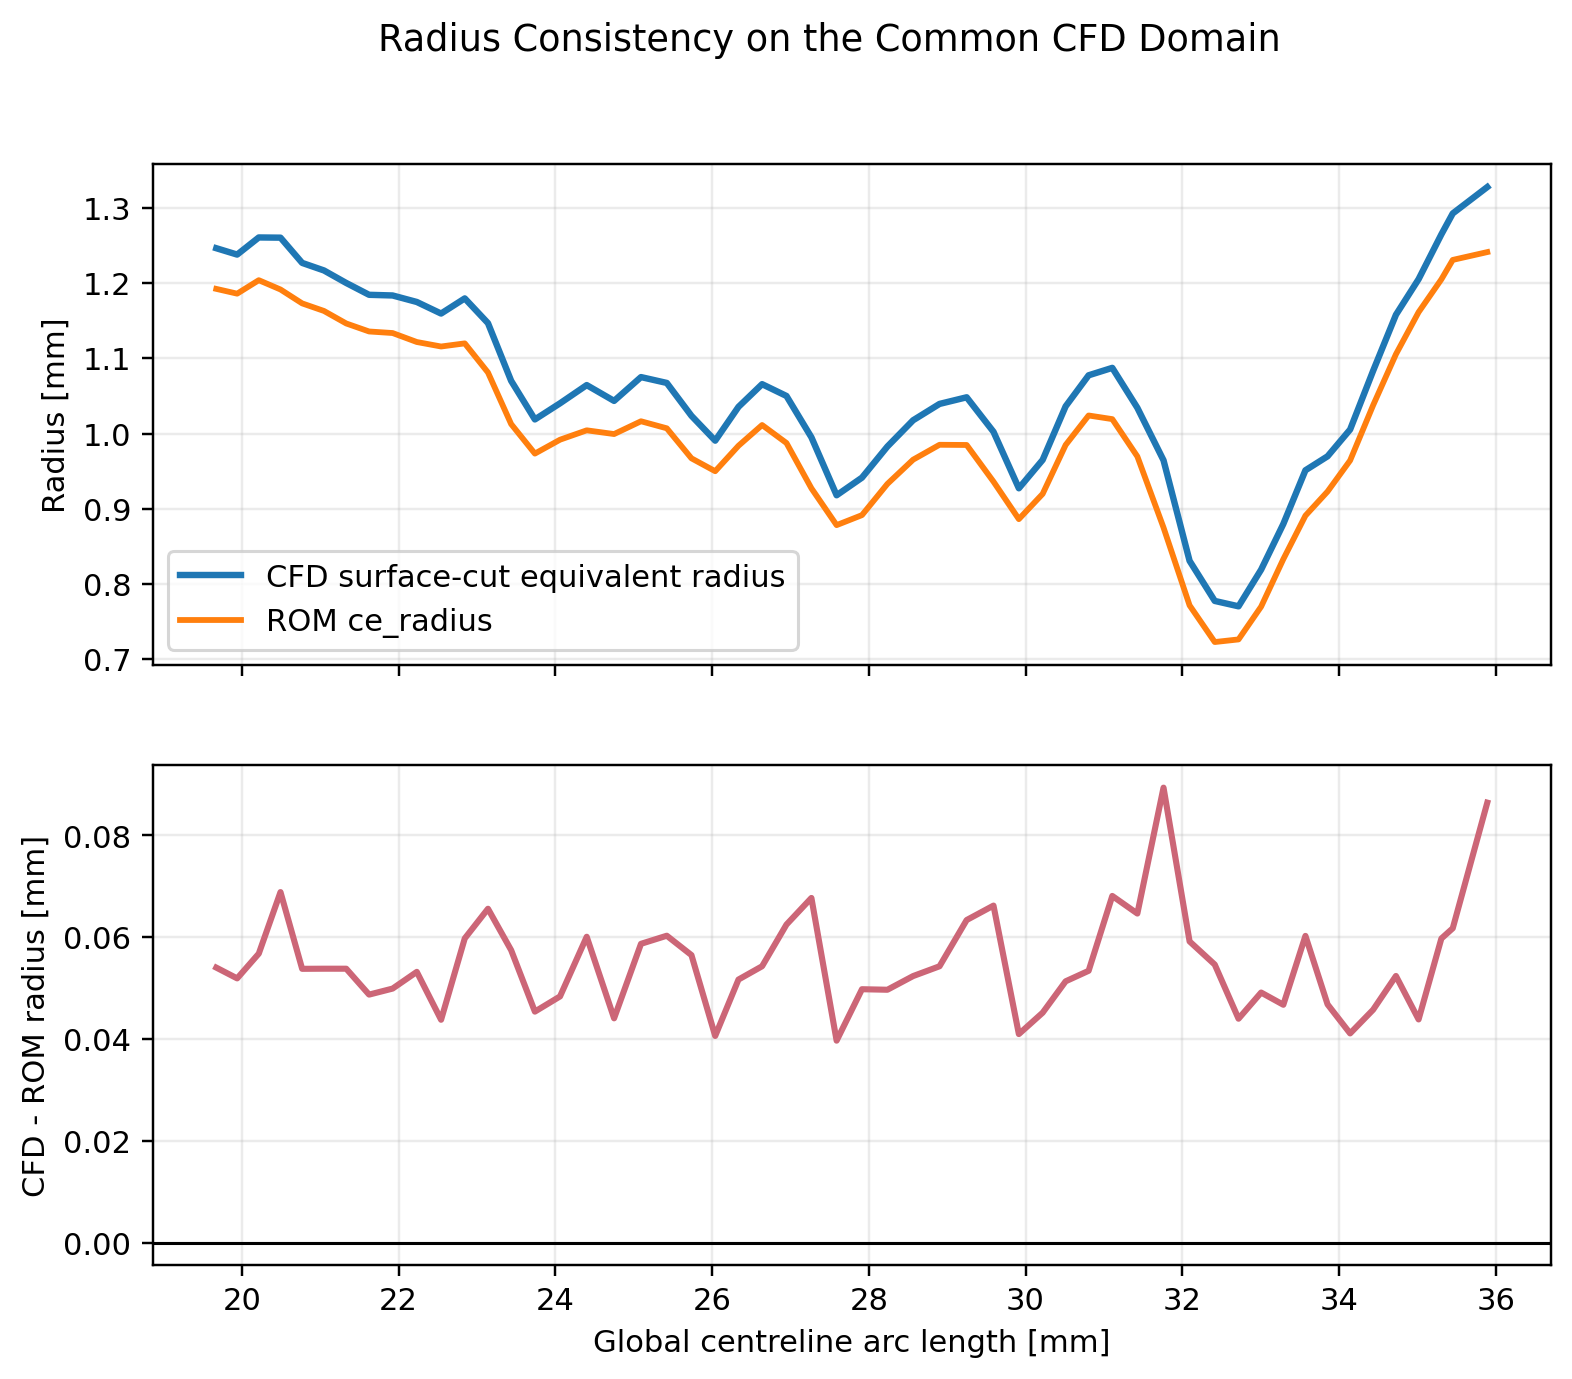

The file beside this chart, header and first rows:
global_s_mm, radius_CFD_equivalent_mm, radius_ROM_ce_mm, difference_CFD_minus_ROM_mm, relative_difference_pct, centreline_to_section_centroid_mm
19.67, 1.246, 1.192, 0.05404, 4.533, 0.3249
19.94, 1.238, 1.186, 0.05192, 4.378, 0.1742
20.21, 1.261, 1.204, 0.05679, 4.717, 0.1087
20.49, 1.26, 1.191, 0.06887, 5.781, 0.1526
20.77, 1.227, 1.173, 0.0538, 4.587, 0.1333
21.05, 1.217, 1.163, 0.05382, 4.628, 0.1098
21.33, 1.2, 1.146, 0.05382, 4.695, 0.1384
21.62, 1.184, 1.136, 0.04873, 4.291, 0.05864
21.92, 1.183, 1.134, 0.04992, 4.404, 0.09504
22.23, 1.175, 1.122, 0.0532, 4.743, 0.04302
22.54, 1.159, 1.116, 0.04379, 3.925, 0.1315
22.84, 1.18, 1.12, 0.05977, 5.338, 0.1087
23.14, 1.147, 1.081, 0.0656, 6.068, 0.1581
23.43, 1.07, 1.013, 0.05747, 5.675, 0.1273
23.74, 1.019, 0.9733, 0.04539, 4.664, 0.07456
24.06, 1.04, 0.9918, 0.04838, 4.878, 0.06073
24.4, 1.064, 1.004, 0.0601, 5.984, 0.1069
24.75, 1.043, 0.9993, 0.04407, 4.411, 0.02351
25.09, 1.075, 1.016, 0.05871, 5.777, 0.09613
25.42, 1.067, 1.007, 0.0603, 5.989, 0.1125
25.74, 1.023, 0.967, 0.05649, 5.842, 0.09971
26.04, 0.9905, 0.9499, 0.04061, 4.275, 0.1257
26.34, 1.035, 0.9837, 0.05169, 5.255, 0.06206
26.64, 1.066, 1.011, 0.0543, 5.37, 0.1949
26.95, 1.05, 0.9874, 0.06249, 6.329, 0.2033
27.27, 0.9949, 0.9272, 0.06772, 7.304, 0.2098
27.59, 0.9179, 0.8782, 0.03968, 4.519, 0.1561
27.91, 0.9413, 0.8915, 0.04979, 5.585, 0.1034
28.24, 0.9827, 0.933, 0.04969, 5.325, 0.03459
28.56, 1.018, 0.9652, 0.05237, 5.426, 0.05251
28.9, 1.039, 0.985, 0.0543, 5.513, 0.06546
29.25, 1.048, 0.9847, 0.06338, 6.436, 0.09906
29.59, 1.002, 0.936, 0.06622, 7.075, 0.1267
29.91, 0.9272, 0.8862, 0.04098, 4.624, 0.2507
30.22, 0.9649, 0.9197, 0.04517, 4.912, 0.03895
30.51, 1.036, 0.9848, 0.05135, 5.214, 0.04633
30.8, 1.077, 1.024, 0.05341, 5.216, 0.0797
31.11, 1.087, 1.019, 0.06812, 6.684, 0.1119
31.43, 1.034, 0.9695, 0.06466, 6.67, 0.1228
31.76, 0.9644, 0.875, 0.0894, 10.22, 0.1397
32.09, 0.8307, 0.7716, 0.05918, 7.67, 0.2798
32.41, 0.7775, 0.7229, 0.05464, 7.558, 0.2194
32.72, 0.7703, 0.7263, 0.04399, 6.057, 0.07538
33.01, 0.8191, 0.7699, 0.04914, 6.382, 0.07448
33.29, 0.8798, 0.8331, 0.04674, 5.61, 0.07768
33.57, 0.9511, 0.8908, 0.06027, 6.765, 0.1501
33.85, 0.9697, 0.9229, 0.04681, 5.073, 0.149
34.14, 1.005, 0.9642, 0.04111, 4.264, 0.1329
34.44, 1.083, 1.037, 0.04575, 4.41, 0.1676
34.73, 1.158, 1.105, 0.05239, 4.74, 0.05924
35.02, 1.205, 1.161, 0.04386, 3.777, 0.2344
35.31, 1.265, 1.205, 0.05975, 4.959, 0.193
35.45, 1.292, 1.231, 0.06176, 5.019, 0.1373
35.89, 1.328, 1.241, 0.08645, 6.966, 0.1833
